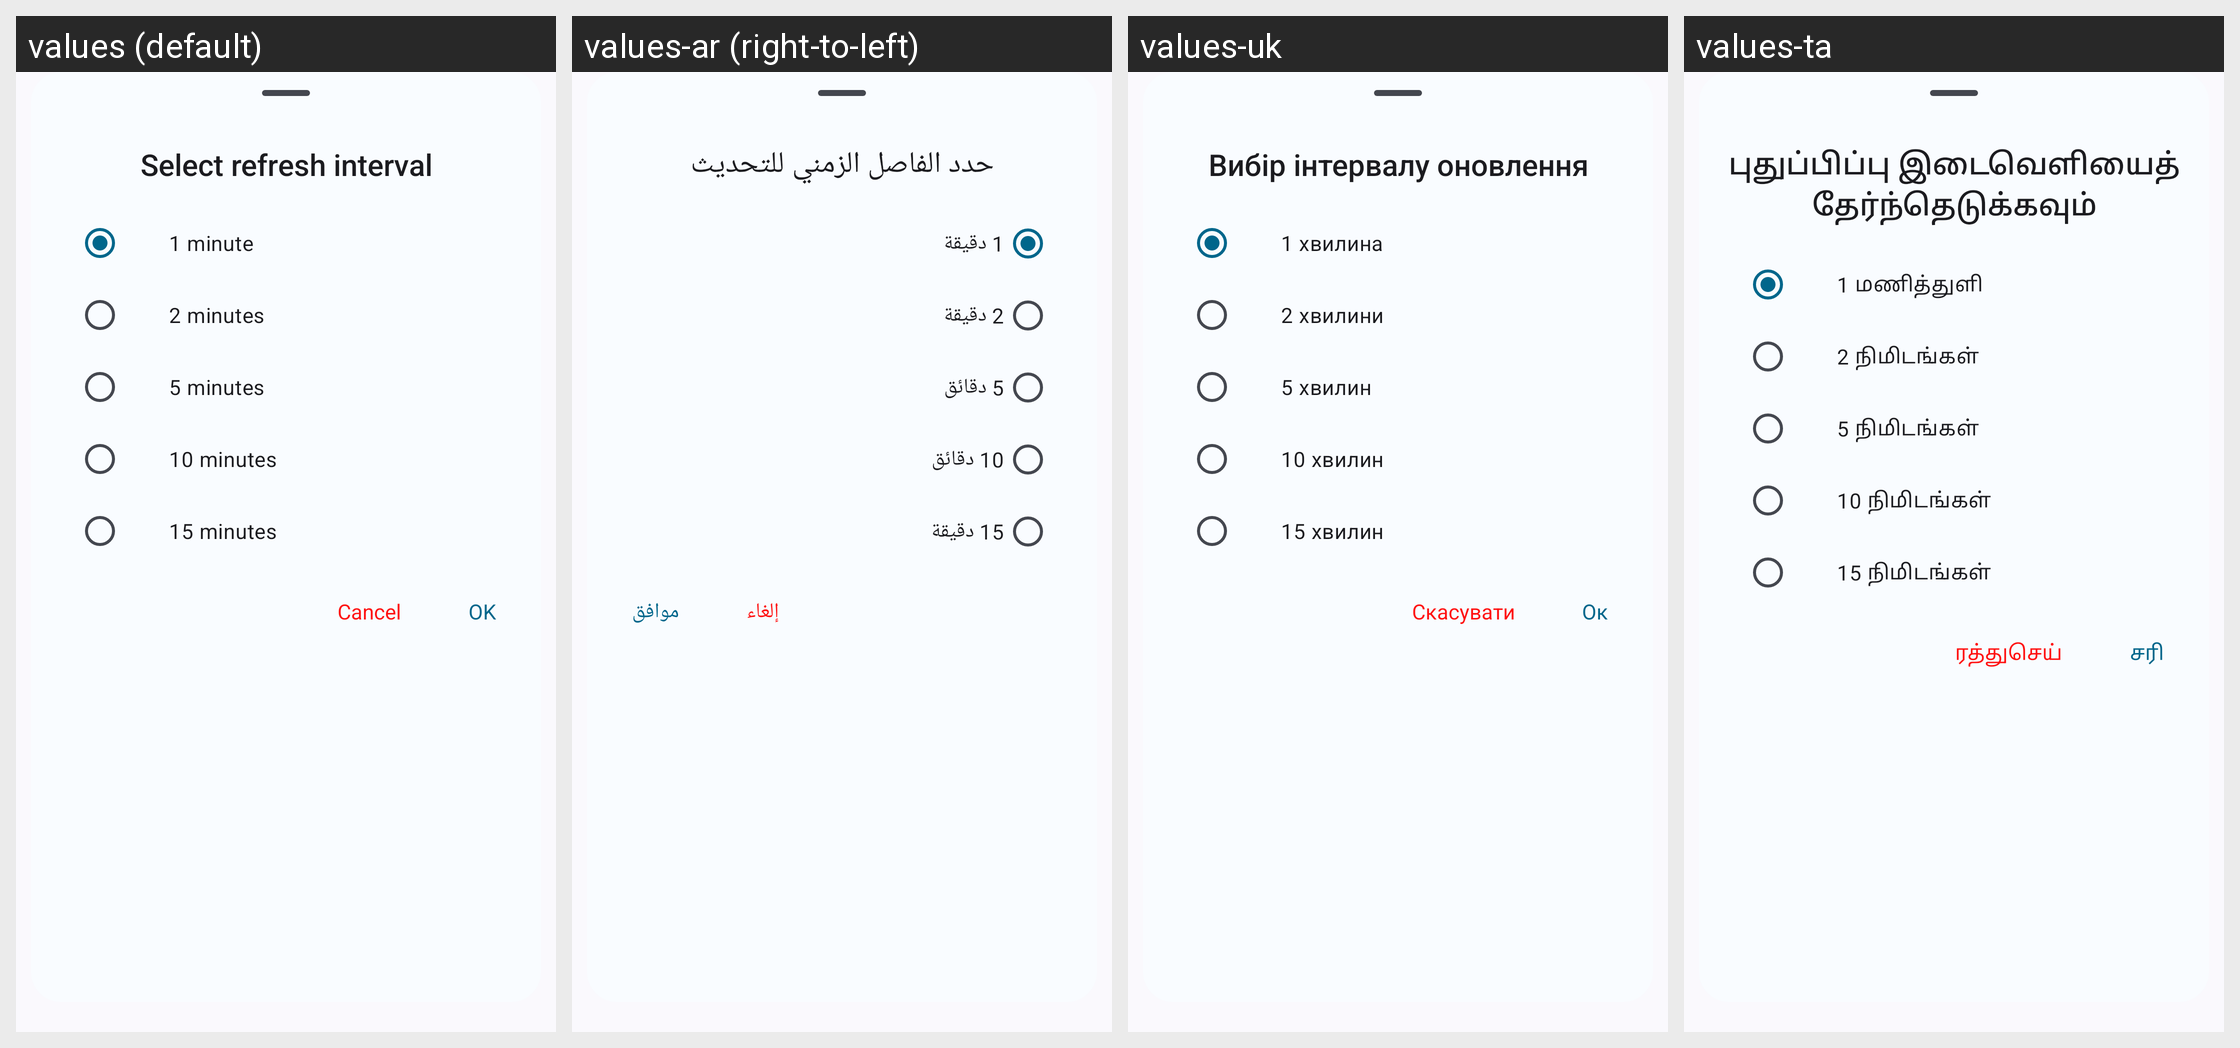

Locale-by-locale string values for the Android screen shown in this grid:
Android screen res/layout/layout_refresh_interval.xml rendered under 4 locales, left to right: values (default), values-ar (right-to-left), values-uk, values-ta. Device: Nexus 5 (rendered at 1080×1920; each locale shown at half size, 540×960, under a caption strip naming it); theme Theme.DataMonitor.
Other locales in the repository, not shown: values-bho, values-cs, values-de, values-es, values-et, values-fr, values-ga, values-hi, values-hu, values-ia, values-in, values-it, values-iw, values-ja, values-ko, values-ml, values-mr, values-ms, values-nb-rNO, values-nl, values-ota, values-pl, values-pt, values-pt-rBR, values-ro, values-ru, values-tr, values-uz, values-vi, values-zh-rCN, values-zh-rTW.
Strings drawn on this screen, with the default value and each locale's value (text and hints the layout hard-codes, and strings that could not be matched under every locale, appear in the picture but are not listed):

title_refresh_interval
  values: Select refresh interval
  values-ar: حدد الفاصل الزمني للتحديث
  values-uk: Вибір інтервалу оновлення
  values-ta: புதுப்பிப்பு இடைவெளியைத் தேர்ந்தெடுக்கவும்

option_1_min
  values: 1 minute
  values-ar: 1 دقيقة
  values-uk: 1 хвилина
  values-ta: 1 மணித்துளி

option_2_min
  values: 2 minutes
  values-ar: 2 دقيقة
  values-uk: 2 хвилини
  values-ta: 2 நிமிடங்கள்

option_5_min
  values: 5 minutes
  values-ar: 5 دقائق
  values-uk: 5 хвилин
  values-ta: 5 நிமிடங்கள்

option_10_min
  values: 10 minutes
  values-ar: 10 دقائق
  values-uk: 10 хвилин
  values-ta: 10 நிமிடங்கள்

option_15_min
  values: 15 minutes
  values-ar: 15 دقيقة
  values-uk: 15 хвилин
  values-ta: 15 நிமிடங்கள்

action_cancel
  values: Cancel
  values-ar: إلغاء
  values-uk: Скасувати
  values-ta: ரத்துசெய்

action_ok
  values: OK
  values-ar: موافق
  values-uk: Ок
  values-ta: சரி
